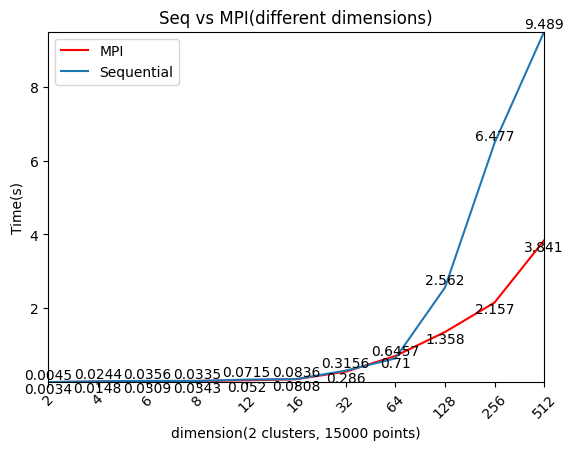

Generate this figure with matplotlib:

# encoding=utf-8
import matplotlib.pyplot as plt
from pylab import *                                 #支持中文
mpl.rcParams['font.sans-serif'] = ['SimHei']

names = ['2', '4', '6', '8', '12', '16', '32', '64', '128', '256', '512']
x = range(len(names))
x1 = range(len(names)-1)
y = [0.0034,0.0148,0.0309,0.0343,0.0520,0.0808,0.286,0.710,1.358,2.157,3.841]
y1=[0.0045,0.0244,0.0356,0.0335,0.0715,0.0836,0.3156,0.6457,2.562,6.477,9.489]
#plt.plot(x, y, 'ro-')
#plt.plot(x, y1, 'bo-')
#pl.xlim(-1, 11)  # 限定横轴的范围
# plt.ylim(0, 6.2)  # 限定纵轴的范围
# plt.subplot(121)
plt.plot(x, y, color='red', mec='r', mfc='w',label=u'MPI')
plt.plot(x, y1, ms=10, label=u'Sequential')
for a, b in zip(x, y):
    plt.text(a, b, b, ha='center', va='top', fontsize=10)
plt.legend()  # 让图例生效
plt.margins(0)
plt.xticks(x, names, rotation=45)
plt.subplots_adjust(bottom=0.15)
plt.ylabel("Time(s)") #Y轴标签
plt.xlabel(u"dimension(2 clusters, 15000 points)") #X轴标签
plt.title("Seq vs MPI(different dimensions)") #标题
    
    
# plt.subplot(122)

    
for a, b in zip(x, y1):
    plt.text(a, b, b, ha='center', va='bottom', fontsize=10)


plt.show()
